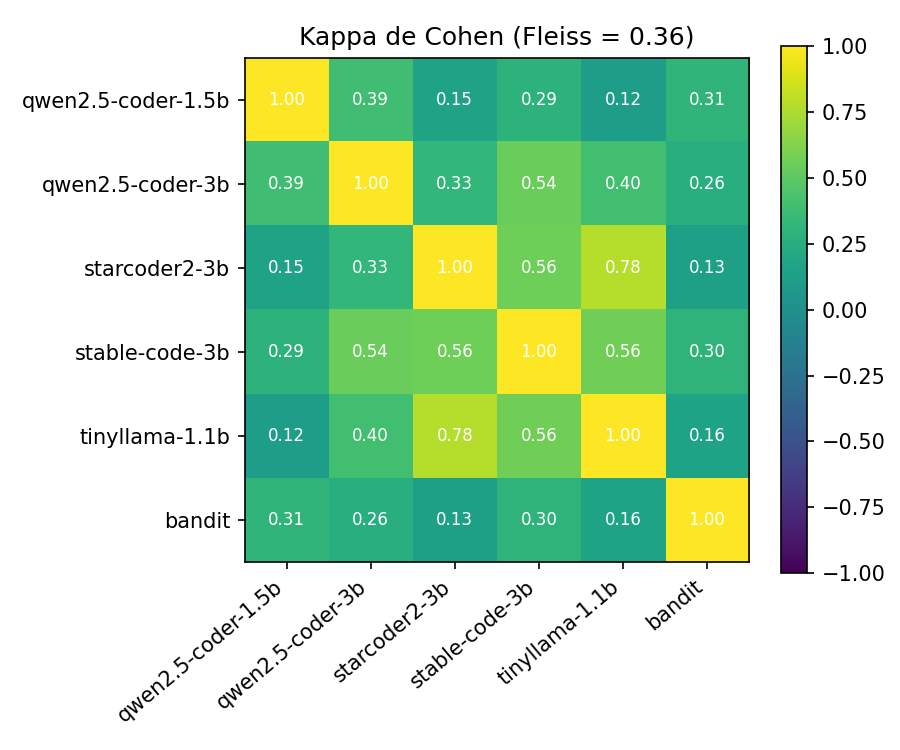

Data behind this chart, as committed beside it:
detector, qwen2.5-coder-1.5b, qwen2.5-coder-3b, starcoder2-3b, stable-code-3b, tinyllama-1.1b, bandit
qwen2.5-coder-1.5b, 1.0, 0.3903, 0.152, 0.293, 0.12, 0.3091
qwen2.5-coder-3b, 0.3903, 1.0, 0.3267, 0.5407, 0.3959, 0.2594
starcoder2-3b, 0.152, 0.3267, 1.0, 0.5569, 0.78, 0.1347
stable-code-3b, 0.293, 0.5407, 0.5569, 1.0, 0.5643, 0.3019
tinyllama-1.1b, 0.12, 0.3959, 0.78, 0.5643, 1.0, 0.1583
bandit, 0.3091, 0.2594, 0.1347, 0.3019, 0.1583, 1.0
